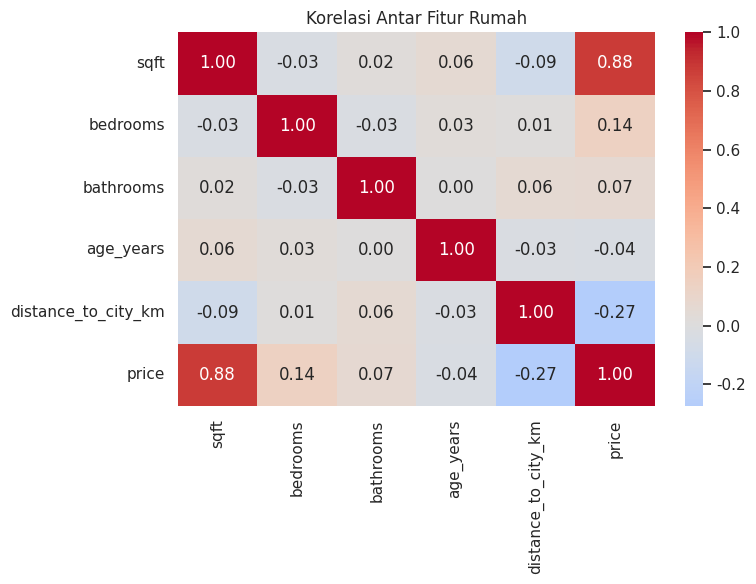
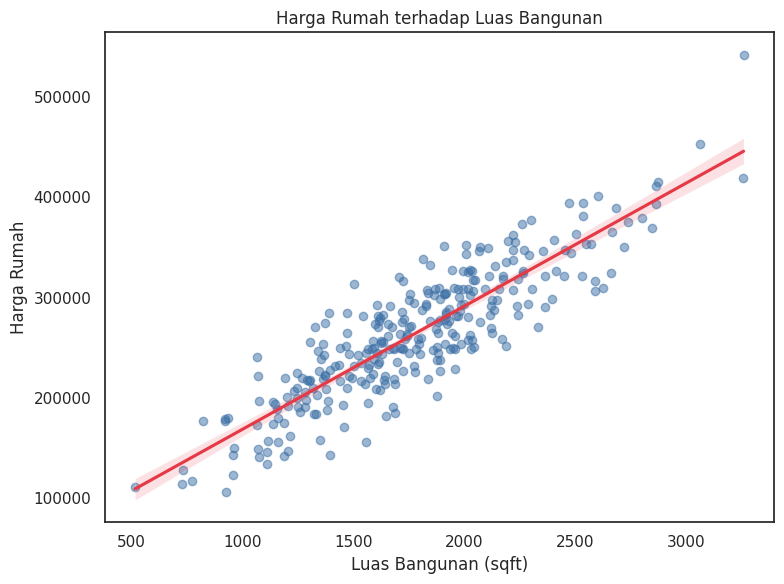
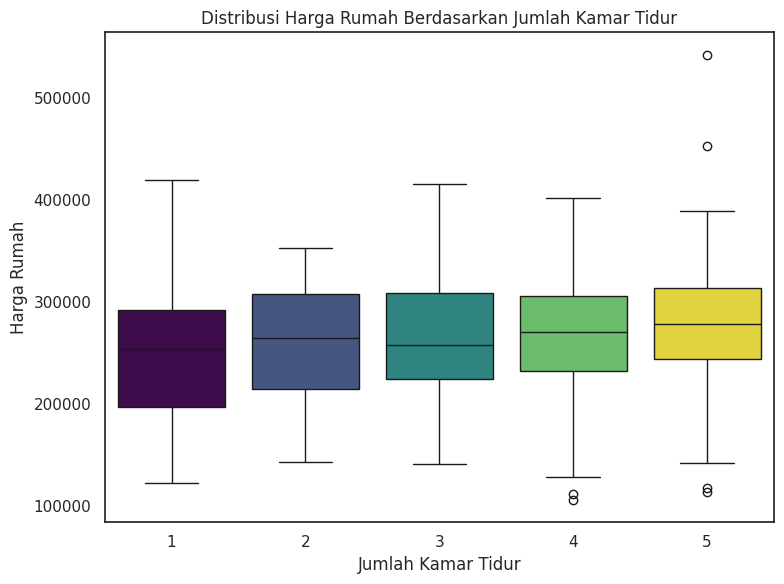

Recreate these plots in Python, in order.
import numpy as np
import pandas as pd
import seaborn as sns
import matplotlib.pyplot as plt

SAMPLE_SIZE = 300
RANDOM_SEED = 42


# Membuat data contoh (dummy) rumah beserta fitur-fitur yang memengaruhi harganya
def generate_sample_data(sample_size, seed):
    rng = np.random.default_rng(seed)

    sqft = rng.normal(1800, 500, sample_size).clip(500, 4000)
    bedrooms = rng.integers(1, 6, sample_size)
    bathrooms = rng.integers(1, 4, sample_size)
    age_years = rng.integers(0, 50, sample_size)
    distance_to_city_km = rng.uniform(1, 30, sample_size)

    noise = rng.normal(0, 25000, sample_size)
    price = (
        50000
        + (sqft * 120)
        + (bedrooms * 8000)
        + (bathrooms * 6000)
        - (age_years * 500)
        - (distance_to_city_km * 1500)
        + noise
    )
    price = price.clip(50000, None)

    return pd.DataFrame({
        "sqft": sqft,
        "bedrooms": bedrooms,
        "bathrooms": bathrooms,
        "age_years": age_years,
        "distance_to_city_km": distance_to_city_km,
        "price": price,
    })


# Menampilkan heatmap korelasi antar seluruh fitur numerik dalam dataset
def plot_correlation_heatmap(data: pd.DataFrame):
    sns.set_theme(style="white")

    plt.figure(figsize=(8, 6))
    correlation = data.corr()
    sns.heatmap(correlation, annot=True, fmt=".2f", cmap="coolwarm", center=0)

    plt.title("Korelasi Antar Fitur Rumah")
    plt.tight_layout()
    plt.show()


# Menampilkan scatter plot harga rumah terhadap luas bangunan beserta garis regresi
def plot_price_vs_sqft(data: pd.DataFrame):
    plt.figure(figsize=(8, 6))
    sns.regplot(
        data=data, x="sqft", y="price",
        scatter_kws={"alpha": 0.5, "color": "#3a6ea5"},
        line_kws={"color": "#e63946"},
    )

    plt.title("Harga Rumah terhadap Luas Bangunan")
    plt.xlabel("Luas Bangunan (sqft)")
    plt.ylabel("Harga Rumah")
    plt.tight_layout()
    plt.show()


# Menampilkan boxplot distribusi harga rumah berdasarkan jumlah kamar tidur
def plot_price_by_bedrooms(data: pd.DataFrame):
    plt.figure(figsize=(8, 6))
    sns.boxplot(data=data, x="bedrooms", y="price", hue="bedrooms", palette="viridis", legend=False)

    plt.title("Distribusi Harga Rumah Berdasarkan Jumlah Kamar Tidur")
    plt.xlabel("Jumlah Kamar Tidur")
    plt.ylabel("Harga Rumah")
    plt.tight_layout()
    plt.show()


def main():
    data = generate_sample_data(SAMPLE_SIZE, RANDOM_SEED)
    print(data.describe())

    plot_correlation_heatmap(data)
    plot_price_vs_sqft(data)
    plot_price_by_bedrooms(data)


if __name__ == "__main__":
    main()
